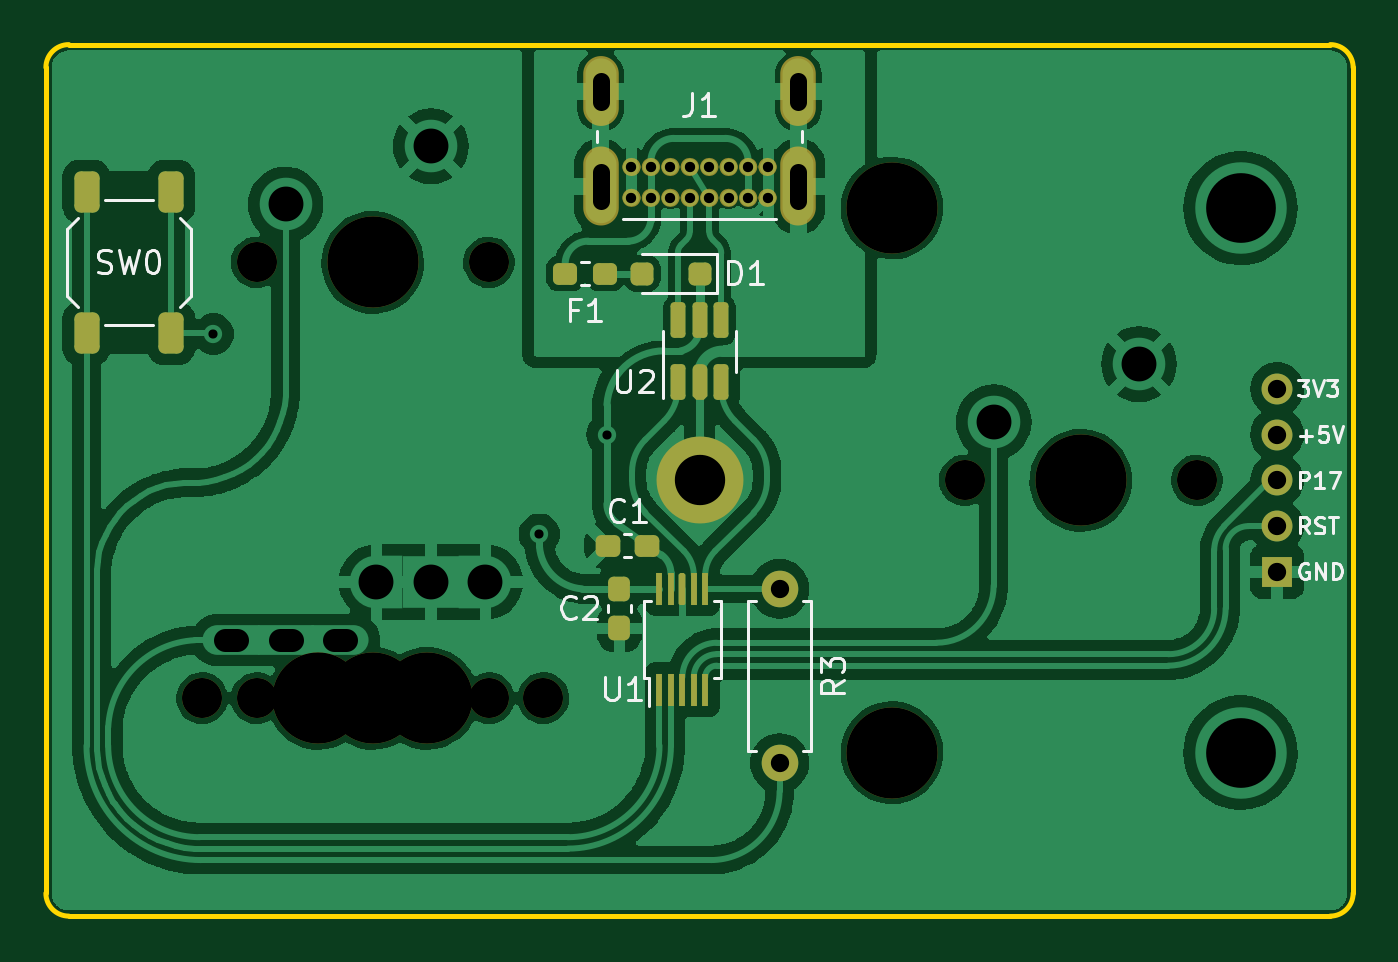
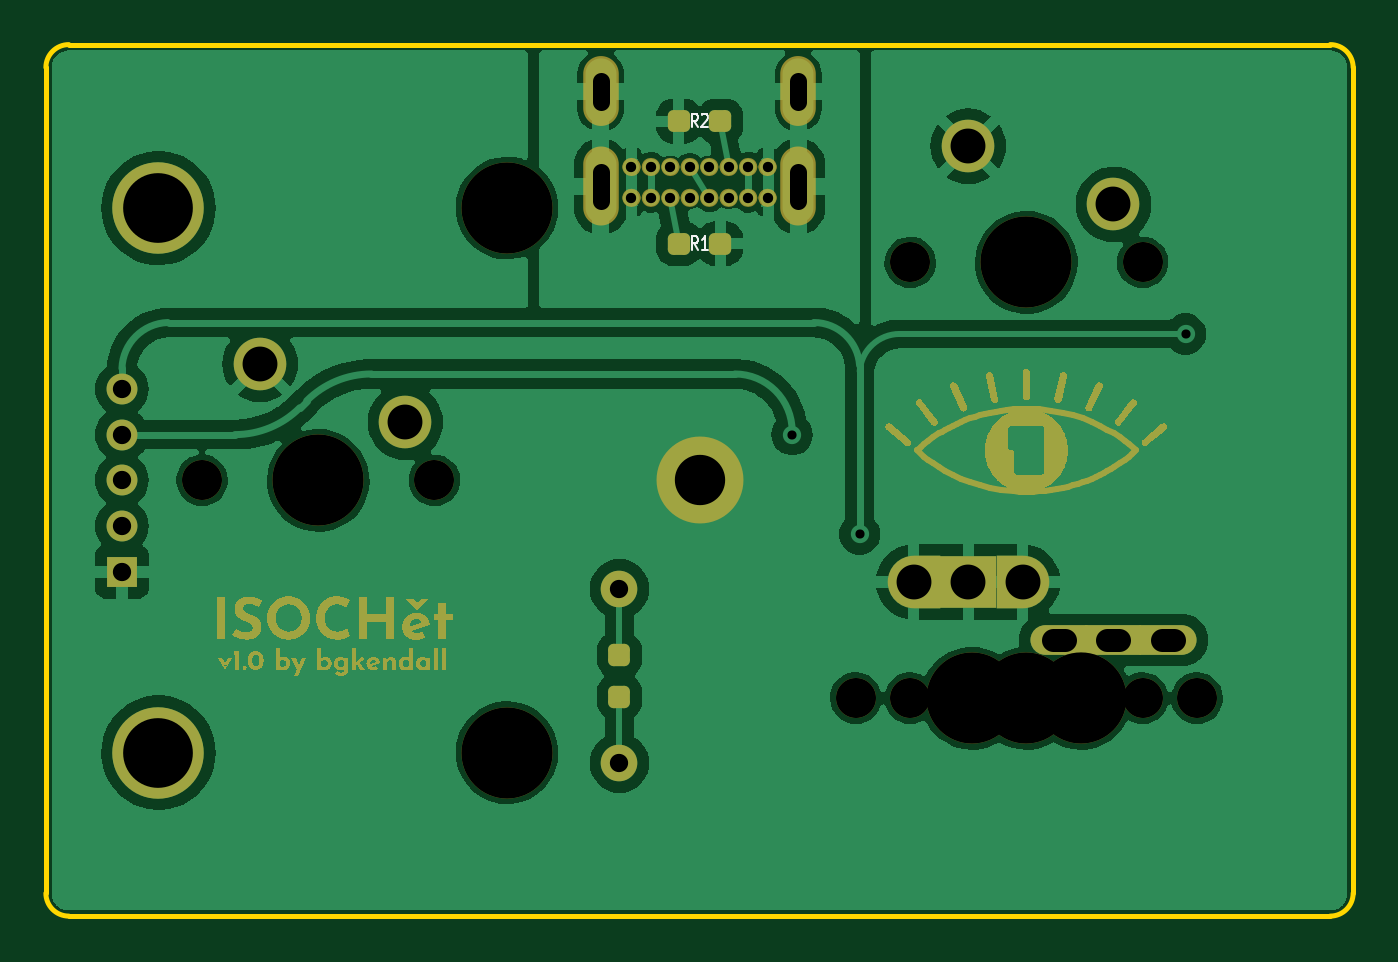
Circuit board: 11 layer files. Board 57.1 x 38.1 mm.
- bottom_copper: ISOCHet-B_Cu.gbl (86331 bytes)
- bottom_mask: ISOCHet-B_Mask.gbs (136172 bytes)
- paste: ISOCHet-B_Paste.gbp (1513 bytes)
- bottom_silk: ISOCHet-B_Silkscreen.gbo (138056 bytes)
- outline: ISOCHet-Edge_Cuts.gm1 (1026 bytes)
- top_copper: ISOCHet-F_Cu.gtl (117394 bytes)
- top_mask: ISOCHet-F_Mask.gts (6571 bytes)
- paste: ISOCHet-F_Paste.gtp (3162 bytes)
- top_silk: ISOCHet-F_Silkscreen.gto (23773 bytes)
- drill: ISOCHet-NPTH.drl (665 bytes)
- drill: ISOCHet-PTH.drl (1573 bytes)

=== bottom_copper: ISOCHet-B_Cu.gbl (86331 bytes, source omitted) ===
=== bottom_mask: ISOCHet-B_Mask.gbs (136172 bytes, source omitted) ===
=== paste: ISOCHet-B_Paste.gbp (1513 bytes, source withheld) ===
=== bottom_silk: ISOCHet-B_Silkscreen.gbo (138056 bytes, source omitted) ===
=== outline: ISOCHet-Edge_Cuts.gm1 ===
G04 #@! TF.GenerationSoftware,KiCad,Pcbnew,7.0.11*
G04 #@! TF.CreationDate,2024-05-21T13:22:13-04:00*
G04 #@! TF.ProjectId,ISOCHet,49534f43-4865-4742-9e6b-696361645f70,rev?*
G04 #@! TF.SameCoordinates,Original*
G04 #@! TF.FileFunction,Profile,NP*
%FSLAX46Y46*%
G04 Gerber Fmt 4.6, Leading zero omitted, Abs format (unit mm)*
G04 Created by KiCad (PCBNEW 7.0.11) date 2024-05-21 13:22:13*
%MOMM*%
%LPD*%
G01*
G04 APERTURE LIST*
G04 #@! TA.AperFunction,Profile*
%ADD10C,0.200000*%
G04 #@! TD*
G04 APERTURE END LIST*
D10*
X130175000Y-75200000D02*
X130175000Y-39100000D01*
X131175000Y-38100000D02*
G75*
G03*
X130175000Y-39100000I0J-1000000D01*
G01*
X130175000Y-75200000D02*
G75*
G03*
X131175000Y-76200000I1000000J0D01*
G01*
X187325000Y-39100000D02*
X187325000Y-75200000D01*
X186325000Y-76200000D02*
X131175000Y-76200000D01*
X186325000Y-76200000D02*
G75*
G03*
X187325000Y-75200000I0J1000000D01*
G01*
X131175000Y-38100000D02*
X186325000Y-38100000D01*
X187325000Y-39100000D02*
G75*
G03*
X186325000Y-38100000I-1000000J0D01*
G01*
M02*

=== top_copper: ISOCHet-F_Cu.gtl (117394 bytes, source omitted) ===
=== top_mask: ISOCHet-F_Mask.gts (6571 bytes, source omitted) ===
=== paste: ISOCHet-F_Paste.gtp (3162 bytes, source withheld) ===
=== top_silk: ISOCHet-F_Silkscreen.gto (23773 bytes, source omitted) ===
=== drill: ISOCHet-NPTH.drl ===
M48
; DRILL file {KiCad 7.0.11} date Tuesday, May 21, 2024 at 01:22:28 PM
; FORMAT={-:-/ absolute / metric / decimal}
; #@! TF.CreationDate,2024-05-21T13:22:28-04:00
; #@! TF.GenerationSoftware,Kicad,Pcbnew,7.0.11
; #@! TF.FileFunction,NonPlated,1,2,NPTH
FMAT,2
METRIC
; #@! TA.AperFunction,NonPlated,NPTH,ComponentDrill
T1C1.750
; #@! TA.AperFunction,NonPlated,NPTH,ComponentDrill
T2C3.988
%
G90
G05
T1
X137.001Y-66.675
X139.382Y-47.625
X139.382Y-66.675
X149.542Y-47.625
X149.542Y-66.675
X151.924Y-66.675
X170.339Y-57.15
X180.499Y-57.15
T2
X142.081Y-66.675
X144.463Y-47.625
X144.463Y-66.675
X146.844Y-66.675
X167.164Y-45.244
X167.164Y-69.056
X175.419Y-57.15
M30

=== drill: ISOCHet-PTH.drl ===
M48
; DRILL file {KiCad 7.0.11} date Tuesday, May 21, 2024 at 01:22:28 PM
; FORMAT={-:-/ absolute / metric / decimal}
; #@! TF.CreationDate,2024-05-21T13:22:28-04:00
; #@! TF.GenerationSoftware,Kicad,Pcbnew,7.0.11
; #@! TF.FileFunction,Plated,1,2,PTH
FMAT,2
METRIC
; #@! TA.AperFunction,Plated,PTH,ViaDrill
T1C0.400
; #@! TA.AperFunction,Plated,PTH,ComponentDrill
T2C0.450
; #@! TA.AperFunction,Plated,PTH,ComponentDrill
T3C0.750
; #@! TA.AperFunction,Plated,PTH,ComponentDrill
T4C0.800
; #@! TA.AperFunction,Plated,PTH,ComponentDrill
T5C1.000
; #@! TA.AperFunction,Plated,PTH,ComponentDrill
T6C1.524
; #@! TA.AperFunction,Plated,PTH,ComponentDrill
T7C2.200
; #@! TA.AperFunction,Plated,PTH,ComponentDrill
T8C3.048
%
G90
G05
T1
X137.5Y-50.75
X151.75Y-59.5
X154.7Y-55.15
T2
X155.775Y-43.45
X155.775Y-44.8
X156.625Y-43.45
X156.625Y-44.8
X157.475Y-43.45
X157.475Y-44.8
X158.325Y-43.45
X158.325Y-44.8
X159.175Y-43.45
X159.175Y-44.8
X160.025Y-43.45
X160.025Y-44.8
X160.875Y-43.45
X160.875Y-44.8
X161.725Y-43.45
X161.725Y-44.8
T4
X162.25Y-61.895
X162.25Y-69.515
X184.0Y-53.15
X184.0Y-55.15
X184.0Y-57.15
X184.0Y-59.15
X184.0Y-61.15
T6
X140.653Y-45.085
X144.621Y-61.595
X147.002Y-42.545
X147.002Y-61.595
X149.384Y-61.595
X171.609Y-54.61
X177.959Y-52.07
T7
X158.75Y-57.15
T8
X182.404Y-45.244
X182.404Y-69.056
T3
X154.43Y-40.6G85X154.43Y-39.7
G05
X154.43Y-44.95G85X154.43Y-43.65
G05
X163.07Y-40.6G85X163.07Y-39.7
G05
X163.07Y-44.95G85X163.07Y-43.65
G05
T5
X138.009Y-64.135G85X138.533Y-64.135
G05
X140.391Y-64.135G85X140.915Y-64.135
G05
X142.772Y-64.135G85X143.296Y-64.135
G05
M30

